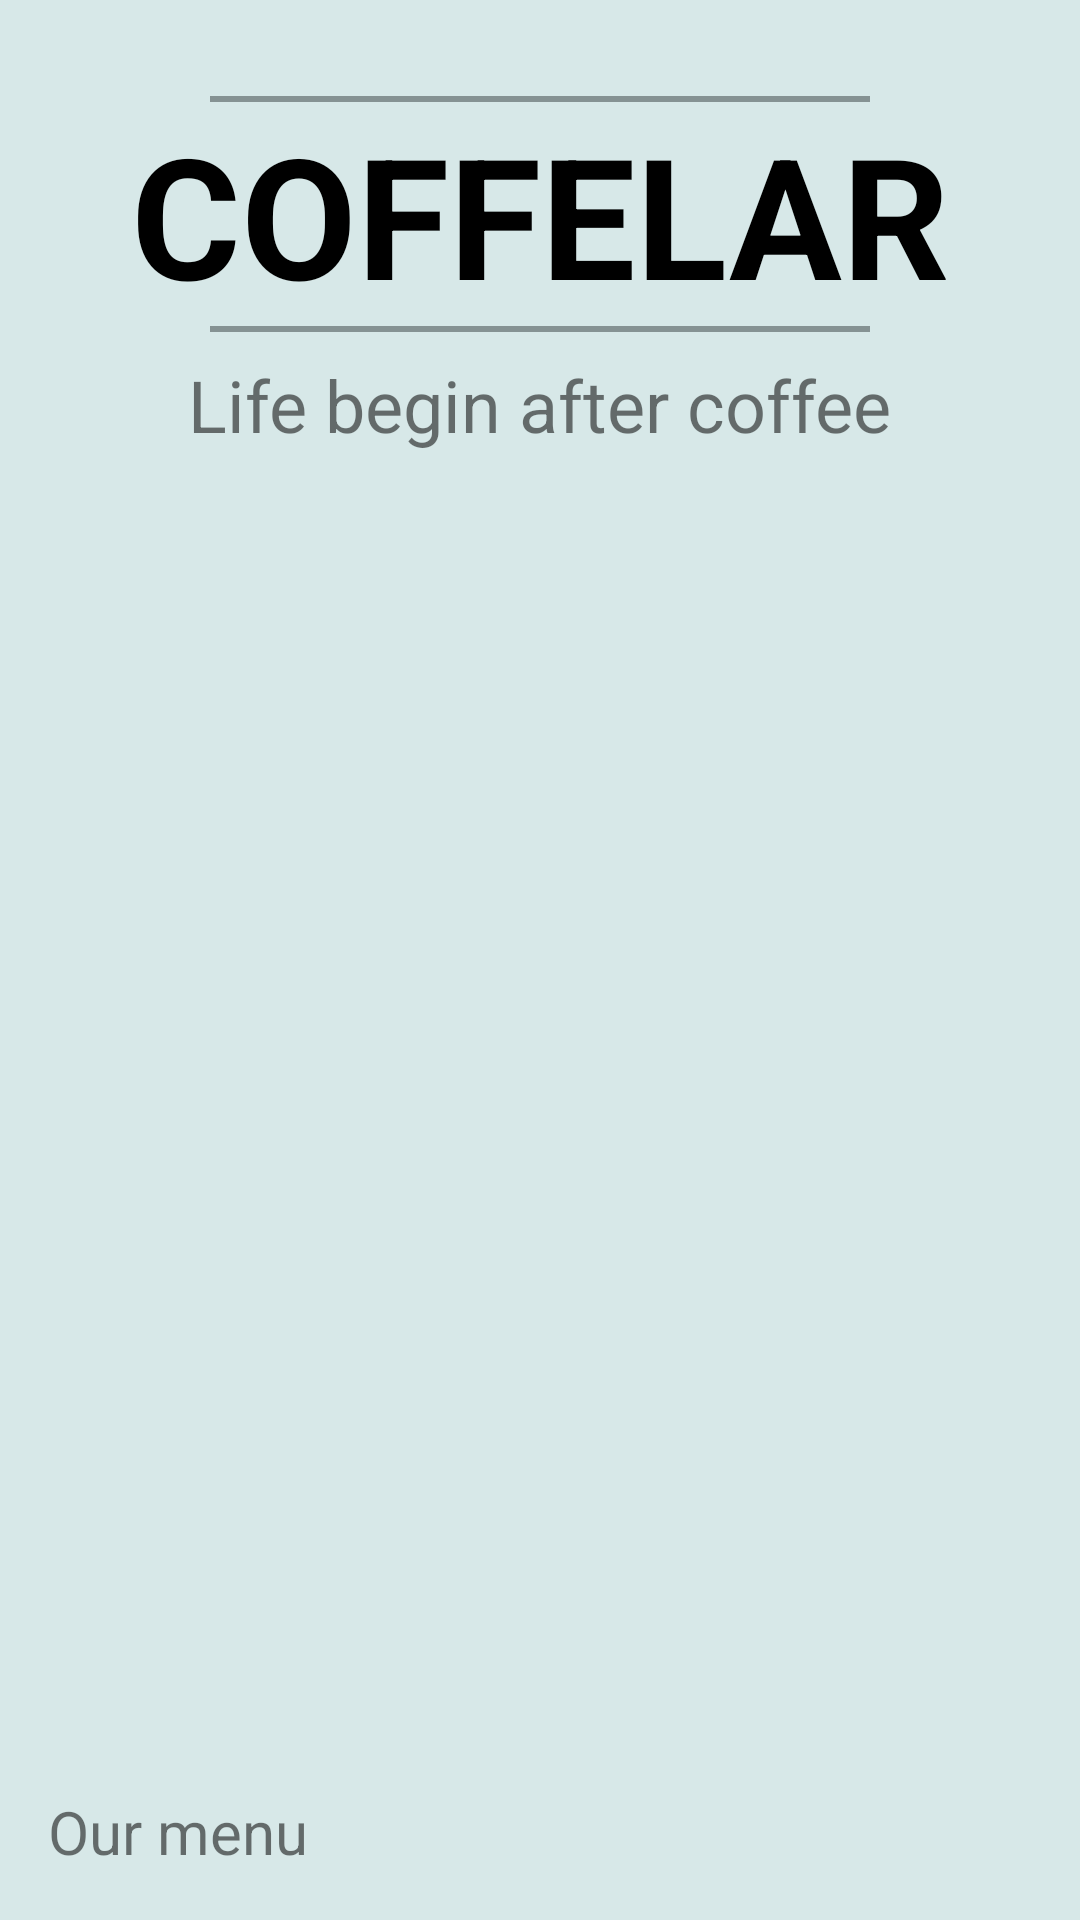

Write the Android layout XML for this screen, with the resource values it uses.
<!-- AndroidManifest.xml: application theme Theme.Task23 -->
<!-- res/layout/fragment_main.xml -->
<?xml version="1.0" encoding="utf-8"?>
<layout xmlns:android="http://schemas.android.com/apk/res/android"
    xmlns:tools="http://schemas.android.com/tools"
    xmlns:app="http://schemas.android.com/apk/res-auto">

    <data>

    </data>

    <androidx.constraintlayout.widget.ConstraintLayout
        android:layout_width="match_parent"
        android:layout_height="match_parent"
        tools:context=".coffee_lar.MainFragment"
        android:background="#d7e8e8">

    <View
        android:id="@+id/line1_coffee"
        android:layout_width="0dp"
        android:layout_height="2dp"
        android:background="#859293"
        app:layout_constraintTop_toTopOf="parent"
        app:layout_constraintStart_toStartOf="parent"
        app:layout_constraintEnd_toEndOf="parent"
        android:layout_marginStart="70dp"
        android:layout_marginEnd="70dp"
        android:layout_marginTop="32dp"/>

    <TextView
        android:id="@+id/title_coffee"
        android:layout_width="wrap_content"
        android:layout_height="wrap_content"
        android:text="COFFELAR"
        app:layout_constraintStart_toStartOf="parent"
        app:layout_constraintEnd_toEndOf="parent"
        app:layout_constraintTop_toBottomOf="@id/line1_coffee"
        android:textSize="56sp"
        android:textColor="@color/black"
        android:textStyle="bold"/>

        <View
            android:id="@+id/line2_coffee"
            android:layout_width="0dp"
            android:layout_height="2dp"
            android:background="#859293"
            app:layout_constraintTop_toBottomOf="@id/title_coffee"
            app:layout_constraintStart_toStartOf="parent"
            app:layout_constraintEnd_toEndOf="parent"
            android:layout_marginStart="70dp"
            android:layout_marginEnd="70dp"/>

        <TextView
            android:id="@+id/title2_coffee"
            android:layout_width="wrap_content"
            android:layout_height="wrap_content"
            android:text="Life begin after coffee"
            android:textSize="24sp"
            app:layout_constraintStart_toStartOf="parent"
            app:layout_constraintEnd_toEndOf="parent"
            app:layout_constraintTop_toBottomOf="@id/line2_coffee"
            android:layout_marginTop="8dp"/>

        <androidx.recyclerview.widget.RecyclerView
            android:id="@+id/recycler_coffee"
            android:layout_width="match_parent"
            android:layout_height="wrap_content"
            app:layout_constraintBottom_toTopOf="@+id/textView6"
            app:layout_constraintEnd_toEndOf="parent"
            app:layout_constraintStart_toStartOf="parent"
            app:layout_constraintTop_toBottomOf="@+id/title2_coffee" />

        <TextView
            android:id="@+id/textView6"
            android:layout_width="wrap_content"
            android:layout_height="wrap_content"
            android:layout_marginStart="16dp"
            android:layout_marginBottom="8dp"
            android:text="Our menu"
            android:textSize="20sp"
            app:layout_constraintBottom_toTopOf="@+id/recyler_category"
            app:layout_constraintStart_toStartOf="parent" />

        <androidx.recyclerview.widget.RecyclerView
            android:id="@+id/recyler_category"
            android:layout_width="match_parent"
            android:layout_height="wrap_content"
            app:layout_constraintBottom_toBottomOf="parent"
            app:layout_constraintEnd_toEndOf="parent"
            app:layout_constraintStart_toStartOf="parent"
            android:layout_marginBottom="8dp"
            android:layout_marginStart="8dp"
            android:layout_marginEnd="8dp"/>

    </androidx.constraintlayout.widget.ConstraintLayout>
</layout>
<!-- resources referenced by this layout -->
<resources>
  <color name="black">#FF000000</color>
  <style name="Theme.Task23" parent="Theme.MaterialComponents.DayNight.NoActionBar">
          
          <item name="colorPrimary">@color/purple_500</item>
          <item name="colorPrimaryVariant">@color/purple_700</item>
          <item name="colorOnPrimary">@color/white</item>
          
          <item name="colorSecondary">@color/teal_200</item>
          <item name="colorSecondaryVariant">@color/teal_700</item>
          <item name="colorOnSecondary">@color/black</item>
          
          <item name="android:statusBarColor" tools:targetApi="l">?attr/colorPrimaryVariant</item>
          
          <item name="android:windowLightStatusBar">true</item>
      </style>
  <color name="purple_500">#d7e8e8</color>
  <color name="purple_700">#d7e8e8</color>
  <color name="white">#FFFFFFFF</color>
  <color name="teal_200">#FF03DAC5</color>
  <color name="teal_700">#FF018786</color>
</resources>
